Run: headless pygame with SDL's dummy video driver; simulated clock (each Clock.tick advances the game by its frame time, no real sleeping); random seed 0; keys injected as events and as key.get_pressed() state; no mouse input.
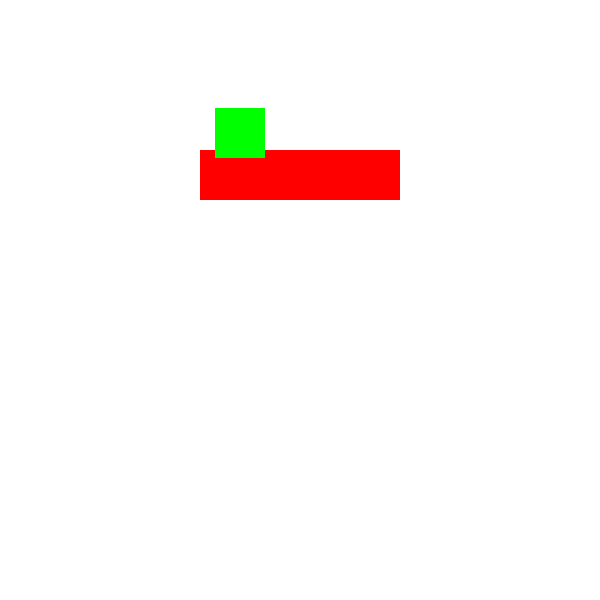
Frame 1 of 4 · flips 1–60 · no input
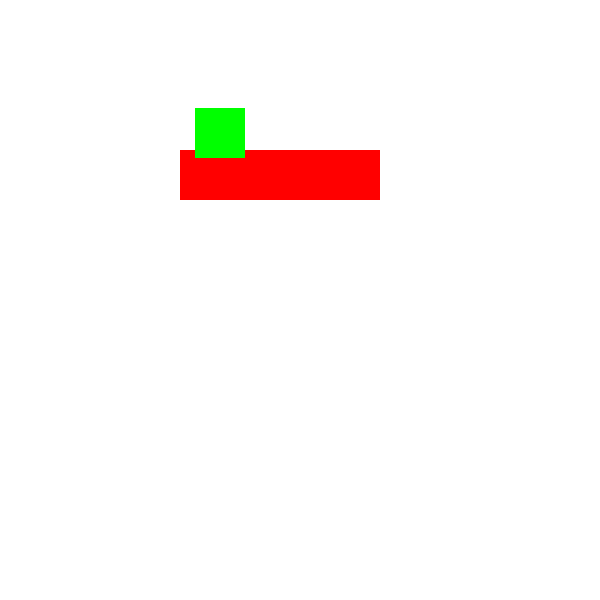
Frame 2 of 4 · flips 61–180 · tapped SPACE, RETURN · held RIGHT (→), D
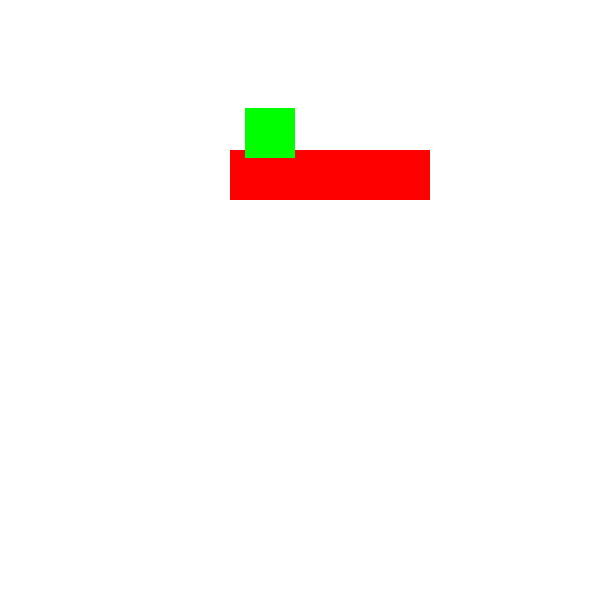
Frame 3 of 4 · flips 181–300 · held DOWN (↓), S
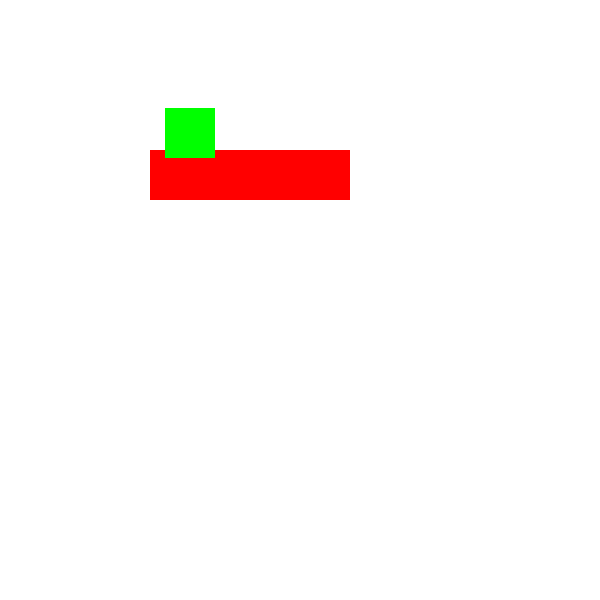
Frame 4 of 4 · flips 301–420 · held LEFT (←), A, UP (↑), W

The pygame program that drew these frames:

"""
etape 1 : creating a platform

etape 2 : moving platform

etape 3 : adding player sprite and collision (+gravity)
"""
#Importing the pygame module
import pygame

#initiate pygame and give permission to use pygame's functionality
pygame.init()

#create a display surface object of specific dimension
window = pygame.display.set_mode((600, 600))

#creating a new clock object to track the amount of time
clock = pygame.time.Clock()

platform_vel = 5

#startig coordinate of the platform
x = 100
y = 150

#starting coordinates for player sprite
player_x = 180
player_y = 0

#creating a new variable for gravity
gravity = 8

#creating a new rect for player
player_rect = pygame.Rect(player_x, player_y, 50, 50)

#creating a rect with width and height
"""
rect = [pygame.Rect(x, y, 200, 50), pygame.Rect(x, 300, 200, 50)]

essaie de multiplateforme
"""
rect = pygame.Rect(x, y, 200, 50)

#creating a boolean variable that we will use to run the while loop
run = True

#cretaing an infinite loop to run our game
while run:

    #setting the framerate to 30fps
    clock.tick(30)

    #multipying platform_vel with -1. if its x coordinate is less than 100 or greater than or equal to 300
    #etape 2
    if rect.left >= 300 or rect.left < 100 :
        platform_vel *= -1

    #Checking if player is colliding with platform or not using the colliderect() method.
    #It will return a boolean value
    collide = pygame.Rect.colliderect(rect, player_rect)

    #If player is colliding with platform then setting coordinate of player bottom equal to
    #top platform and adding the platform velocity
    if collide:
        player_rect.bottom = rect.top
        player_rect.left += platform_vel

    #adding platform_vel to x coordinate of our rect (etape 2)
    rect.left += platform_vel

    #adding gravity
    player_rect.top += gravity

    #drawing the rect on the screen using the draw.rect() method
    pygame.draw.rect(window, (255, 0, 0), rect)

    pygame.draw.rect(window, (0, 255, 0), player_rect)

    #updating the display surface
    pygame.display.update()

    #filling the window with white color
    window.fill((255, 255, 255))

    for event in pygame.event.get():
        if event.type == pygame.QUIT:
            run = False
            pygame.quit()
            quit()
